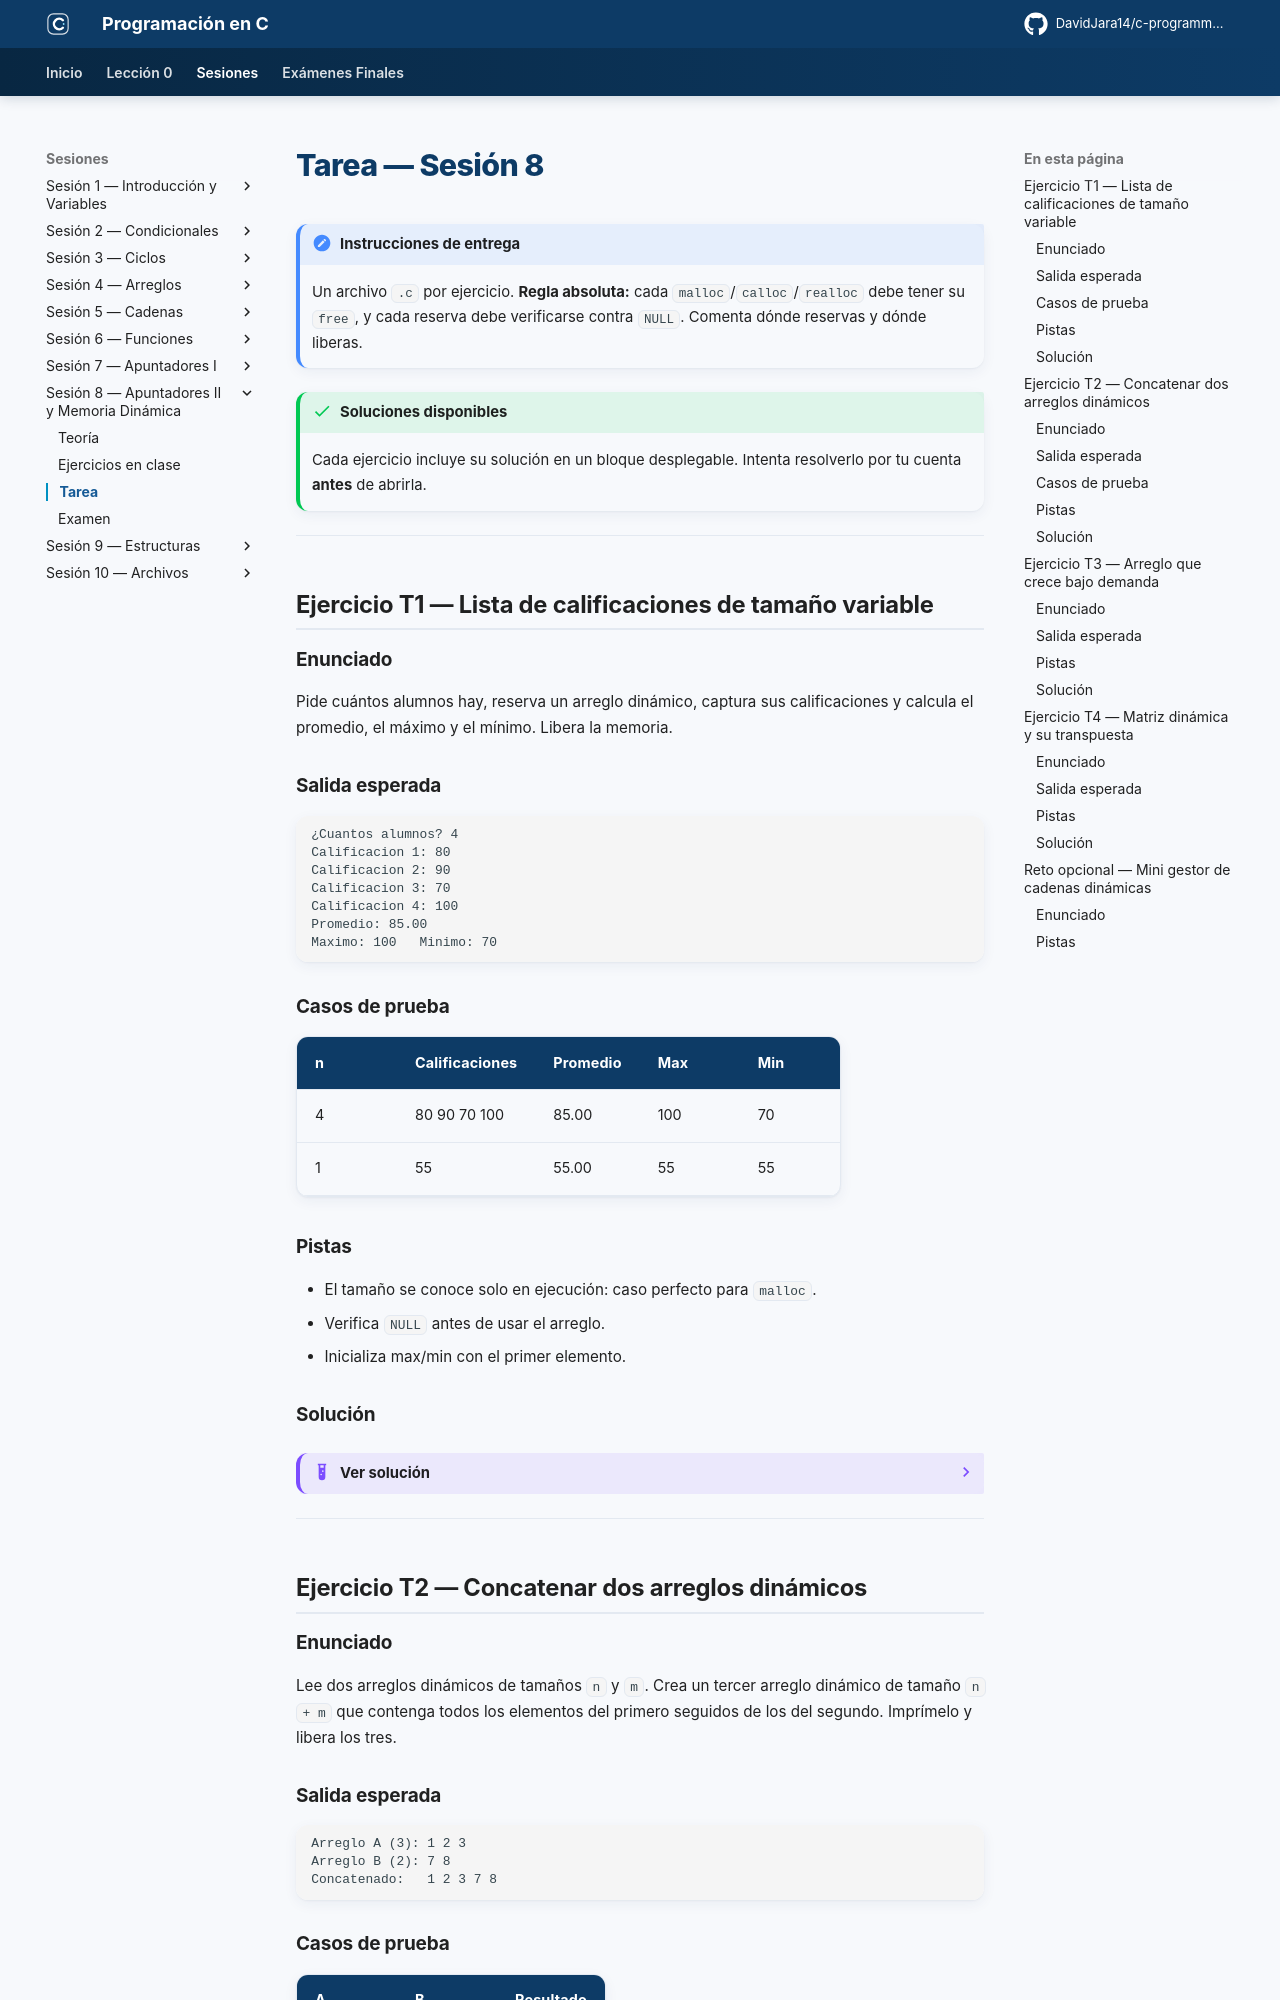

repository: DavidJara14/c-programming · page: sesion-08/tarea/index.html · generator: mkdocs

# Tarea — Sesión 8

!!! note "Instrucciones de entrega"
    Un archivo `.c` por ejercicio. **Regla absoluta:** cada `malloc`/`calloc`/`realloc` debe tener su `free`, y cada reserva debe verificarse contra `NULL`. Comenta dónde reservas y dónde liberas.

!!! success "Soluciones disponibles"
    Cada ejercicio incluye su solución en un bloque desplegable. Intenta resolverlo por tu cuenta **antes** de abrirla.

---

## Ejercicio T1 — Lista de calificaciones de tamaño variable

### Enunciado

Pide cuántos alumnos hay, reserva un arreglo dinámico, captura sus calificaciones y calcula el promedio, el máximo y el mínimo. Libera la memoria.

### Salida esperada

```
¿Cuantos alumnos? 4
Calificacion 1: 80
Calificacion 2: 90
Calificacion 3: 70
Calificacion 4: 100
Promedio: 85.00
Maximo: 100   Minimo: 70
```

### Casos de prueba

| n | Calificaciones | Promedio | Max | Min |
|---|----------------|----------|-----|-----|
| 4 | 80 90 70 100 | 85.00 | 100 | 70 |
| 1 | 55 | 55.00 | 55 | 55 |

### Pistas

- El tamaño se conoce solo en ejecución: caso perfecto para `malloc`.
- Verifica `NULL` antes de usar el arreglo.
- Inicializa max/min con el primer elemento.

### Solución

??? example "Ver solución"
    ```c
    #include <stdio.h>
    #include <stdlib.h>

    int main() {
        int n;
        printf("¿Cuantos alumnos? ");
        scanf("%d", &n);

        float *cal = malloc(n * sizeof(float));
        if (cal == NULL) { printf("Sin memoria.\n"); return 1; }

        float suma = 0, max, min;
        for (int i = 0; i < n; i++) {
            printf("Calificacion %d: ", i + 1);
            scanf("%f", &cal[i]);
            suma += cal[i];
        }

        max = min = cal[0];
        for (int i = 0; i < n; i++) {
            if (cal[i] > max) max = cal[i];
            if (cal[i] < min) min = cal[i];
        }

        printf("Promedio: %.2f\n", suma / n);
        printf("Maximo: %.0f   Minimo: %.0f\n", max, min);

        free(cal);
        return 0;
    }
    ```

---

## Ejercicio T2 — Concatenar dos arreglos dinámicos

### Enunciado

Lee dos arreglos dinámicos de tamaños `n` y `m`. Crea un tercer arreglo dinámico de tamaño `n + m` que contenga todos los elementos del primero seguidos de los del segundo. Imprímelo y libera los tres.

### Salida esperada

```
Arreglo A (3): 1 2 3
Arreglo B (2): 7 8
Concatenado:   1 2 3 7 8
```

### Casos de prueba

| A | B | Resultado |
|---|---|-----------|
| 1 2 3 | 7 8 | 1 2 3 7 8 |
| 5 | 9 9 9 | 5 9 9 9 |

### Pistas

- Reserva el tercer arreglo con tamaño `n + m`.
- Copia A en las primeras `n` posiciones; copia B a partir del índice `n`.
- Tres reservas → tres `free`.
